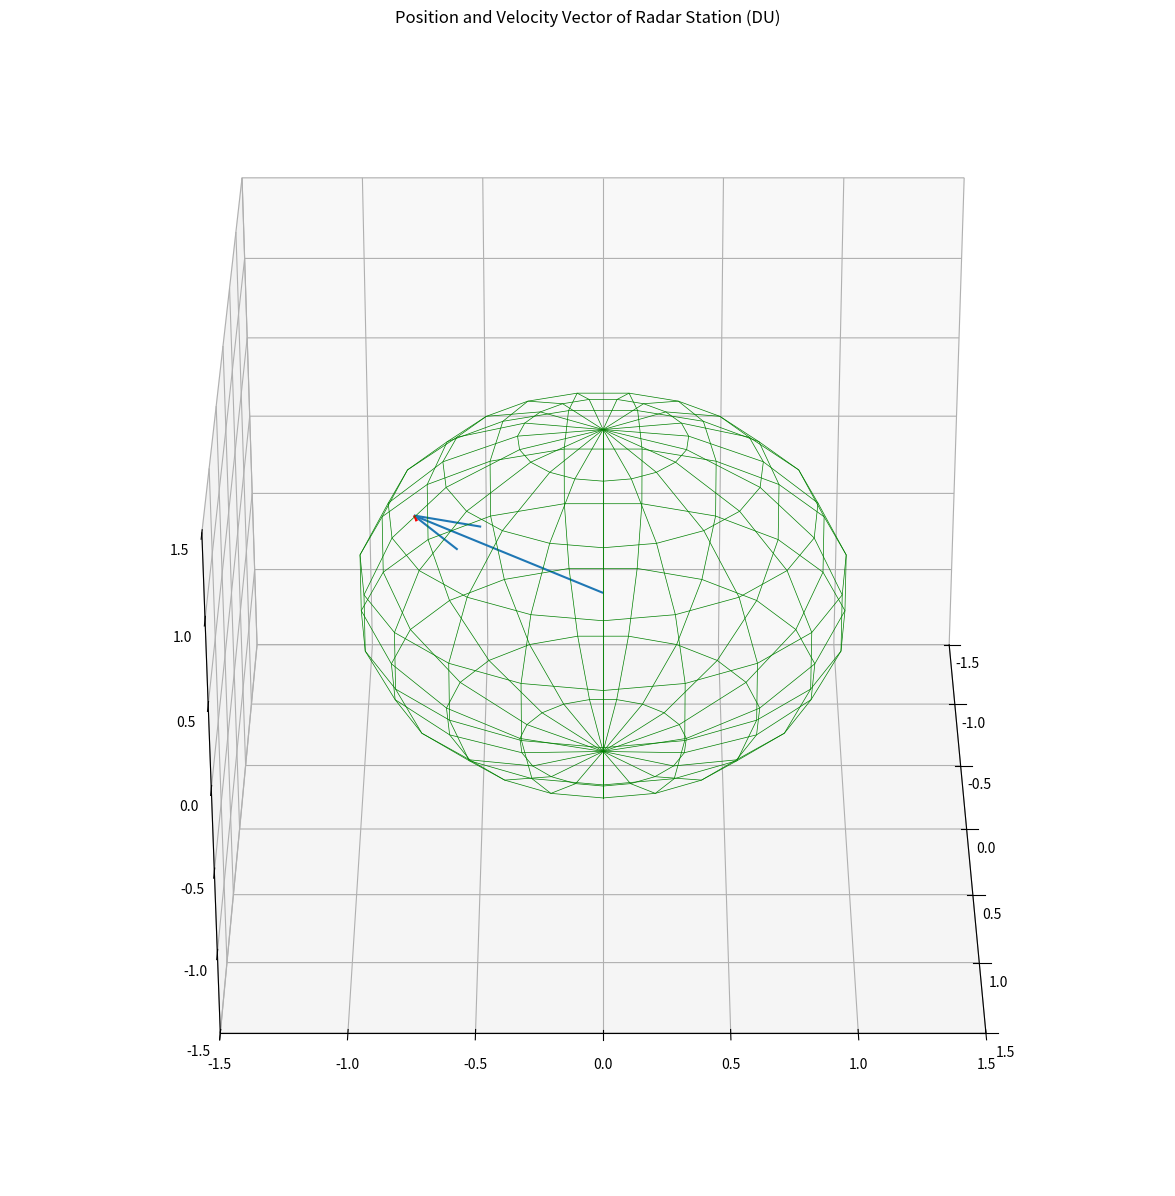

This chart was generated by the following Python code:
#SITE procedure

#module imports
import math as m
import numpy as np
import matplotlib.pyplot as plt

#Inputs
Lat = 39.007                        #geodetic latitude (degrees)
theta_e = -104.883                  #longitude in east direction(degrees) (Long w is negative)
H = 2.188464                        #altitude above mean sea level (km)
date_list = [2, 9, 1970]            #Date [day, month, year]
UT = [3, 17, 2]                     #Time [hour, minutes, seconds]

#Constants/Lookups
month_day = [0, 31, 59, 90, 120, 151, 181, 212, 243, 273, 304, 334, 0, 31, 60, 91, 121, 152, 182, 213, 244, 274, 305, 335]
ae = 1                              #equatorial radius, Units: DU
e = 0.08182                         #eccentricity
omega = 6.300388099                 #angular rotation, Units: rad/day
GST_1970 = 100.229420782            #Greenwich Sidereal Time - Jan 1 1970
omega_vector = [0, 0, 0.0588336565] #angular rotation vector, Units: rad/TU

#functions    
def dt_to_day(date_list, UT) ->float:
    time_to_day = (UT[0] / 24) + (UT[1] / 1440) + (UT[2] / 86400)
    if (date_list[2] % 4) == 0:
        return month_day[date_list[1]+11] + (date_list[0]-1) + time_to_day
    else:
        return month_day[date_list[1]-1] + (date_list[0]-1) + time_to_day

def long(theta_e, day ,GST_1970) ->float:
    return (m.radians(GST_1970 + theta_e) + omega*day) % (2*m.pi)

def dist_to_DU(dist) ->float:
    return dist / 6378.145

def x(Lat, H) ->float:
    return abs((ae/m.sqrt(1 - (e**2)*(m.sin(m.radians(Lat))**2)) + dist_to_DU(H))*m.cos(m.radians(Lat)))

def z(L, H) ->float:
    return abs((ae/m.sqrt(1 - (e**2)*(m.sin(m.radians(Lat))**2)) + dist_to_DU(H))*m.sin(m.radians(Lat)))


if __name__ == "__main__":
    day = dt_to_day(date_list,UT)
    long = long(theta_e, day, GST_1970)
    x = x(Lat,H)
    z = z(Lat,H)
    RS = [x*m.cos(long), x*m.sin(long), z]
    VS = np.cross(omega_vector,RS)
    
    print("Radar Site Location Vector (IJK): ", RS)
    print("Radar Site Velocity Vector (IJK): ", VS)
    print("Radar Site Sidereal Time: ", m.degrees(long))
    print("Radar Site Latitude: ", Lat)
    
    u,v =  np.mgrid[0:2*np.pi:20j, 0:np.pi:10j]
    
    px = ae*np.cos(u)*np.sin(v)
    py = ae*np.sin(u)*np.sin(v)
    pz = ae*np.cos(v)

    fig = plt.figure(figsize=(15,15))

    ax = fig.add_subplot(111, projection='3d')
    ax.set_xlim(-1.5,1.5)
    ax.set_ylim(-1.5,1.5)
    ax.set_zlim(-1.5,1.5)
    ax.plot_wireframe(px, py, pz, rstride=1, cstride=1, color='green', linewidth=0.5)
    ax.quiver(0,0,0,RS[0],RS[1],RS[2])
    ax.quiver(RS[0],RS[1],RS[2],VS[0],VS[1],VS[2], color='red')
    plt.title('Position and Velocity Vector of Radar Station (DU)')
    ax.view_init(azim=0, elev=30)
    plt.show()


